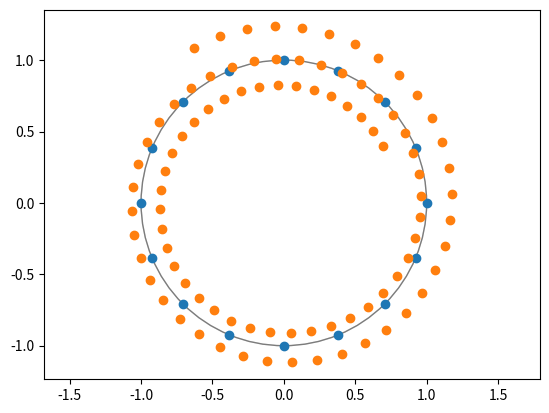

Generate this figure with matplotlib:
import numpy as np
from scipy.signal import czt_points
points = czt_points(16)
import matplotlib.pyplot as plt
plt.plot(points.real, points.imag, 'o')
plt.gca().add_patch(plt.Circle((0,0), radius=1, fill=False, alpha=.3))
plt.axis('equal')
plt.show()

m, w, a = 91, 0.995*np.exp(-1j*np.pi*.05), 0.8*np.exp(1j*np.pi/6)
points = czt_points(m, w, a)
plt.plot(points.real, points.imag, 'o')
plt.gca().add_patch(plt.Circle((0,0), radius=1, fill=False, alpha=.3))
plt.axis('equal')
plt.show()